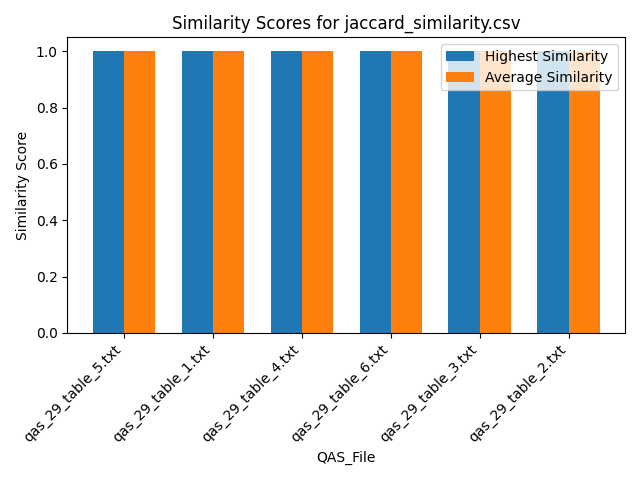

The data file committed next to this chart (first rows):
Similarity, QAS_File, Text_File
1.0, qas_29_table_5.txt, section_30.txt
1.0, qas_29_table_5.txt, section_9.txt
1.0, qas_29_table_5.txt, section_5.txt
1.0, qas_29_table_5.txt, section_31.txt
1.0, qas_29_table_5.txt, section_24.txt
1.0, qas_29_table_5.txt, section_40.txt
1.0, qas_29_table_5.txt, section_18.txt
1.0, qas_29_table_5.txt, section_32.txt
1.0, qas_29_table_5.txt, section_15.txt
1.0, qas_29_table_5.txt, section_38.txt
1.0, qas_29_table_5.txt, section_37.txt
1.0, qas_29_table_5.txt, section_27.txt
1.0, qas_29_table_5.txt, section_17.txt
1.0, qas_29_table_5.txt, section_34.txt
1.0, qas_29_table_5.txt, section_14.txt
1.0, qas_29_table_5.txt, section_23.txt
1.0, qas_29_table_5.txt, section_36.txt
1.0, qas_29_table_5.txt, section_29.txt
1.0, qas_29_table_5.txt, section_3.txt
1.0, qas_29_table_5.txt, section_16.txt
1.0, qas_29_table_5.txt, section_39.txt
1.0, qas_29_table_5.txt, section_10.txt
1.0, qas_29_table_5.txt, section_13.txt
1.0, qas_29_table_5.txt, section_43.txt
1.0, qas_29_table_5.txt, section_28.txt
1.0, qas_29_table_5.txt, section_19.txt
1.0, qas_29_table_5.txt, section_8.txt
1.0, qas_29_table_5.txt, section_41.txt
1.0, qas_29_table_5.txt, section_7.txt
1.0, qas_29_table_5.txt, section_11.txt
1.0, qas_29_table_5.txt, section_6.txt
1.0, qas_29_table_5.txt, section_33.txt
1.0, qas_29_table_5.txt, section_1.txt
1.0, qas_29_table_5.txt, section_12.txt
1.0, qas_29_table_5.txt, section_42.txt
1.0, qas_29_table_5.txt, section_21.txt
1.0, qas_29_table_5.txt, section_26.txt
1.0, qas_29_table_5.txt, section_35.txt
1.0, qas_29_table_5.txt, section_25.txt
1.0, qas_29_table_5.txt, section_2.txt
1.0, qas_29_table_5.txt, section_22.txt
1.0, qas_29_table_5.txt, section_20.txt
1.0, qas_29_table_5.txt, section_4.txt
1.0, qas_29_table_1.txt, section_30.txt
1.0, qas_29_table_1.txt, section_9.txt
1.0, qas_29_table_1.txt, section_5.txt
1.0, qas_29_table_1.txt, section_31.txt
1.0, qas_29_table_1.txt, section_24.txt
1.0, qas_29_table_1.txt, section_40.txt
1.0, qas_29_table_1.txt, section_18.txt
1.0, qas_29_table_1.txt, section_32.txt
1.0, qas_29_table_1.txt, section_15.txt
1.0, qas_29_table_1.txt, section_38.txt
1.0, qas_29_table_1.txt, section_37.txt
1.0, qas_29_table_1.txt, section_27.txt
1.0, qas_29_table_1.txt, section_17.txt
1.0, qas_29_table_1.txt, section_34.txt
1.0, qas_29_table_1.txt, section_14.txt
1.0, qas_29_table_1.txt, section_23.txt
1.0, qas_29_table_1.txt, section_36.txt
... 198 more rows
